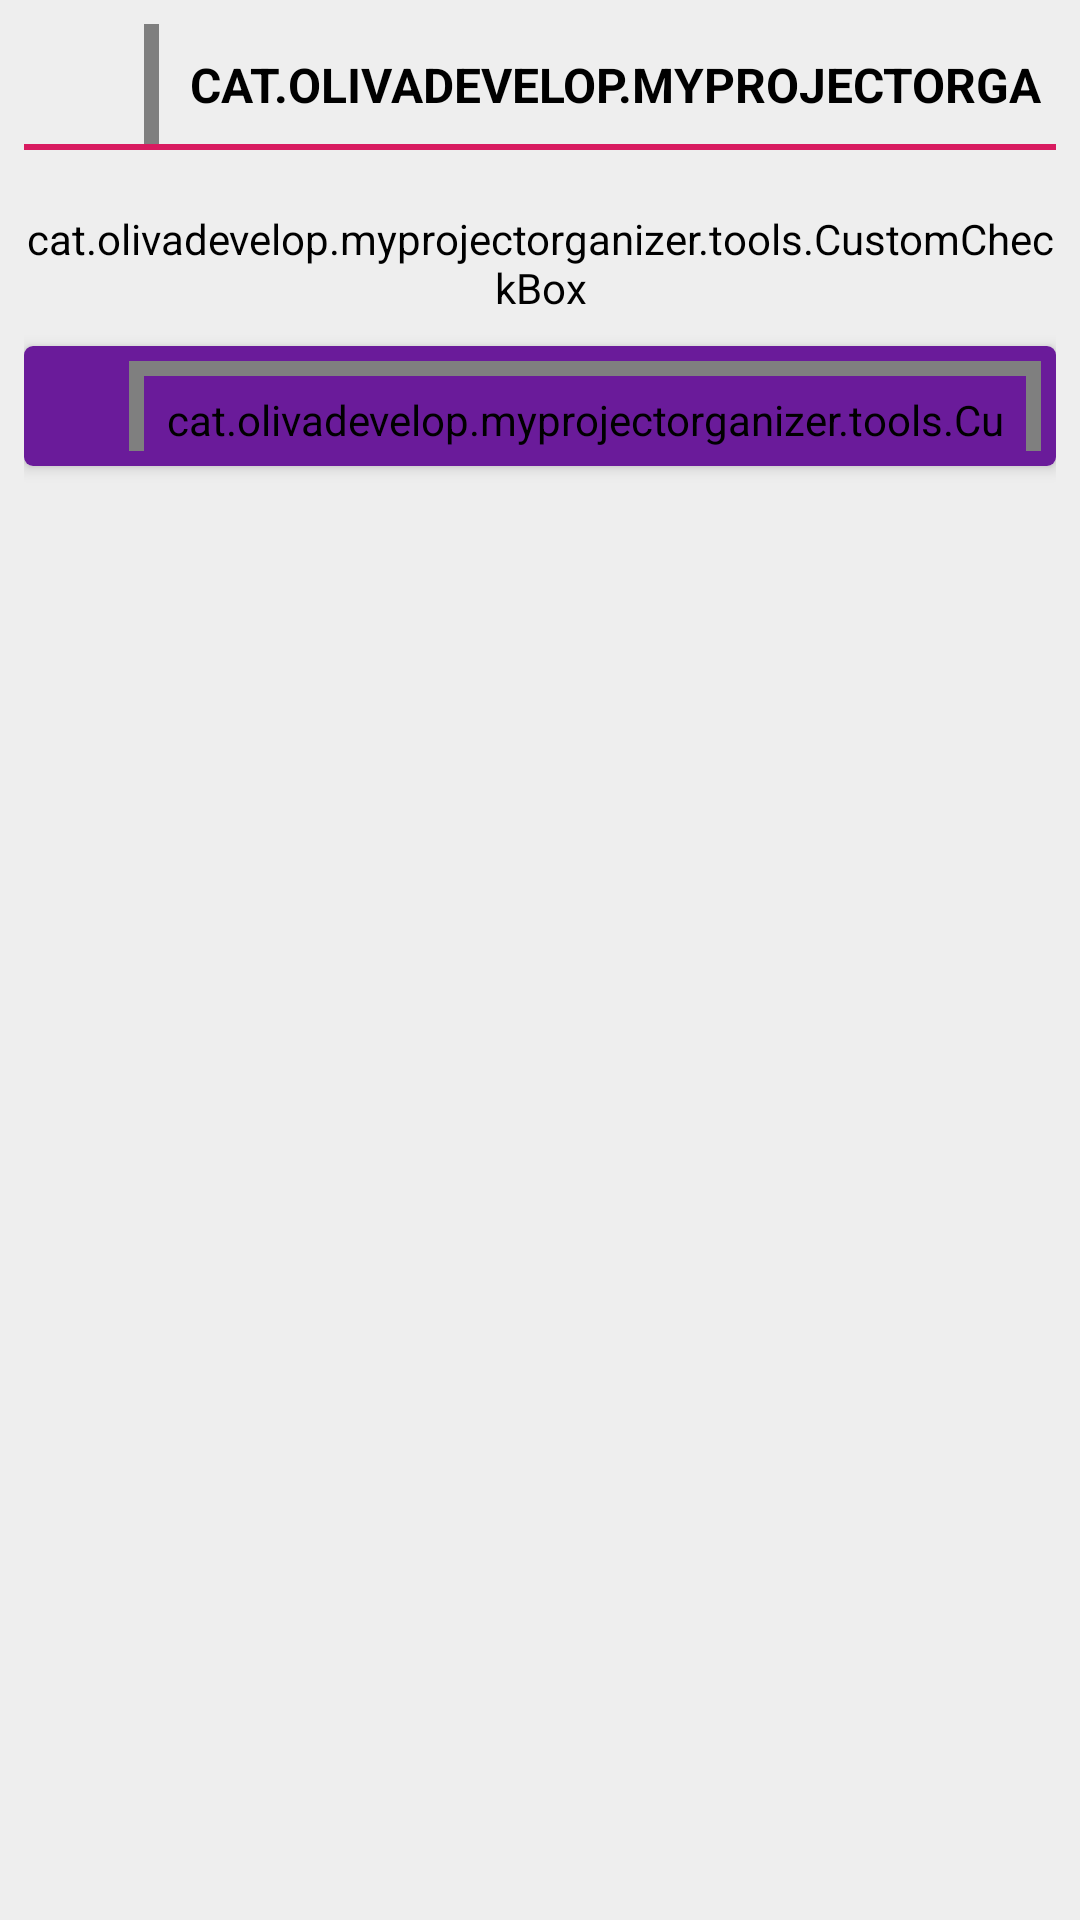

Android layout source for this screen:
<!-- AndroidManifest.xml: application theme AppTheme -->
<!-- res/layout/activity_new_project_finish.xml -->
<?xml version="1.0" encoding="utf-8"?>
<ScrollView xmlns:android="http://schemas.android.com/apk/res/android"
    xmlns:app="http://schemas.android.com/apk/res-auto"
    xmlns:tools="http://schemas.android.com/tools"
    android:id="@+id/scroll_project_finish"
    android:layout_width="match_parent"
    android:layout_height="match_parent"
    android:orientation="vertical"
    android:theme="@style/CommonActivity"
    tools:context="cat.olivadevelop.myprojectorganizer.screens.NewProjectFinish">


    <LinearLayout
        android:layout_width="match_parent"
        android:layout_height="wrap_content"
        android:layout_margin="@dimen/card_margin"
        android:orientation="vertical">

        
        <LinearLayout
            android:layout_width="match_parent"
            android:layout_height="wrap_content"
            android:orientation="horizontal"
            android:theme="@style/layoutPreviewStyle">

            <ImageView
                android:id="@+id/imgProjectPreview"
                android:layout_width="@dimen/layoutPreviewHeight"
                android:layout_height="@dimen/layoutPreviewHeight"
                android:theme="@style/CommonActivity" />

            <cat.olivadevelop.myprojectorganizer.tools.CustomTextView
                android:id="@+id/nameProjectPreview"
                android:layout_width="match_parent"
                android:layout_height="@dimen/layoutPreviewHeight"
                android:theme="@style/previewProjectTitleImg" />

        </LinearLayout>

        
        <LinearLayout
            android:id="@+id/fieldsContainer"
            android:layout_width="match_parent"
            android:layout_height="wrap_content"
            android:orientation="vertical">

            <cat.olivadevelop.myprojectorganizer.tools.CustomCheckBox
                android:id="@+id/isFinished"
                android:layout_width="match_parent"
                android:layout_height="wrap_content"
                android:layout_marginTop="@dimen/mar20"
                android:text="@string/projectIsFinalized" />

        </LinearLayout>

        <Space
            android:layout_width="match_parent"
            android:layout_height="@dimen/height10" />

        
        <android.support.v7.widget.CardView
            android:layout_width="wrap_content"
            android:layout_height="@dimen/buttonHeight"
            android:layout_gravity="center_horizontal"
            android:background="@color/white"
            android:theme="@style/Button"
            app:cardCornerRadius="3dp"
            app:cardElevation="3dp"
            app:contentPadding="0dp">

            <LinearLayout
                android:id="@+id/btnAddField"
                android:layout_width="match_parent"
                android:layout_height="match_parent"
                android:orientation="horizontal">

                <ImageView
                    android:layout_width="@dimen/imageButtonHeight"
                    android:layout_height="@dimen/imageButtonHeight"
                    android:src="@drawable/ic_add_white_48dp"
                    android:theme="@style/Button.ImageView" />

                <cat.olivadevelop.myprojectorganizer.tools.CustomTextView
                    android:layout_width="wrap_content"
                    android:layout_height="@dimen/buttonHeight"
                    android:text="@string/add_question_form"
                    android:theme="@style/Button.TextView" />

            </LinearLayout>
        </android.support.v7.widget.CardView>

        <Space
            android:layout_width="match_parent"
            android:layout_height="@dimen/height50" />
    </LinearLayout>

</ScrollView>
<!-- resources referenced by this layout -->
<resources>
  <color name="white">#ffffff</color>
  <dimen name="buttonHeight">40dp</dimen>
  <dimen name="card_margin">8dp</dimen>
  <dimen name="height10">10dp</dimen>
  <dimen name="height50">50dp</dimen>
  <dimen name="imageButtonHeight">30dp</dimen>
  <dimen name="layoutPreviewHeight">40dp</dimen>
  <dimen name="mar20">20dp</dimen>
  <string name="add_question_form">Add another field in the project</string>
  <string name="projectIsFinalized">Project finished</string>
  <style name="Button" parent="AppTheme">
          <item name="android:background">@color/colorAccent</item>
          <item name="android:padding">@dimen/pad5</item>
          <item name="android:minWidth">120dp</item>
      </style>
  <style name="Button.ImageView" parent="AppTheme">
          <item name="android:height">50dp</item>
          <item name="android:width">50dp</item>
      </style>
  <style name="Button.TextView" parent="AppTheme">
          <item name="android:textColor">@color/white</item>
          <item name="android:textStyle">normal</item>
      </style>
  <style name="CommonActivity" parent="AppTheme">
          <item name="android:background">@color/EEE</item>
      </style>
  <style name="layoutPreviewStyle" parent="AppTheme">
          <item name="android:paddingTop">@dimen/pad0</item>
          <item name="android:paddingBottom">@dimen/pad2</item>
          <item name="android:paddingLeft">@dimen/pad0</item>
          <item name="android:paddingRight">@dimen/pad0</item>
          <item name="android:background">@color/colorPrimary</item>
      </style>
  <style name="previewProjectTitleImg" parent="AppTheme">
          <item name="android:textAllCaps">true</item>
          <item name="android:textColor">@color/colorPrimary</item>
          <item name="android:textSize">@dimen/size16</item>
          <item name="android:textStyle">bold</item>
          <item name="android:maxLines">1</item>
          <item name="android:paddingTop">@dimen/pad0</item>
          <item name="android:paddingBottom">@dimen/pad0</item>
          <item name="android:paddingLeft">@dimen/pad5</item>
          <item name="android:paddingRight">@dimen/pad0</item>
          <item name="android:gravity">center|left</item>
          <item name="android:background">@color/EEE</item>
      </style>
  <style name="AppTheme" parent="Theme.AppCompat.Light.DarkActionBar">
          
          <item name="colorPrimary">@color/colorPrimary</item>
          <item name="colorPrimaryDark">@color/colorPrimaryDark</item>
          <item name="colorAccent">@color/colorAccent</item>
          
          <item name="android:itemTextAppearance">@style/MyActionBar.MenuTextStyle</item>
          
          <item name="android:itemBackground">@color/colorPrimary</item>
          <item name="actionOverflowMenuStyle">@style/OverflowMenu</item>
      </style>
  <color name="colorAccent">#6a1b9a</color>
  <dimen name="pad5">5dp</dimen>
  <color name="EEE">#eeeeee</color>
  <dimen name="pad0">0dp</dimen>
  <dimen name="pad2">2dp</dimen>
  <color name="colorPrimary">#d81b60</color>
  <dimen name="size16">16sp</dimen>
  <color name="colorPrimaryDark">#880e4f</color>
  <style name="MyActionBar.MenuTextStyle" parent="style/TextAppearance.AppCompat.Widget.ActionBar.Title">
          <item name="android:textColor">@color/white</item>
          <item name="android:textSize">16sp</item>
      </style>
  <style name="OverflowMenu" parent="Widget.AppCompat.Light.PopupMenu.Overflow">
          <item name="android:dropDownVerticalOffset">-4dp</item>
          <item name="overlapAnchor">false</item>
      </style>
</resources>
